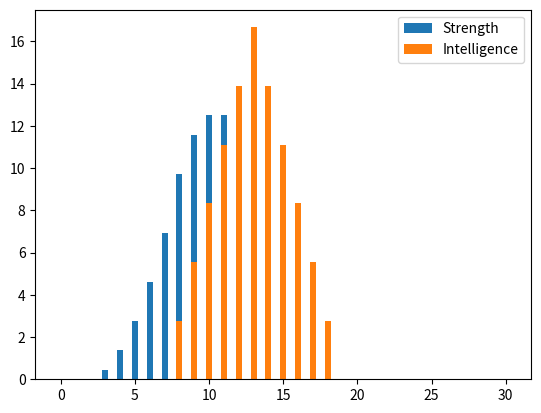

The script that saved this image:
import itertools
import matplotlib.pyplot as plt

class PolyDie:
    def __init__(self, sides):
        self.sides = sides
        self.name = f'd{self.sides}'
        self.avg = (1+self.sides)/2
        
    def __repr__(self):
        return f'{self.name} object'
    
    def get_all_results(self):
        self.results = [i for i in range(self.sides)]
        return self.results
    
    
class Characteristic:
    def __init__(self, name, die_sides, num_of_dice, bonus=0):
        self.name = name
        self.bonus = bonus
        self.initialize_dice(die_sides, num_of_dice)
    
    def __repr__(self):
        return f'{self.name} characteristic object'
    
    def initialize_dice(self, die_sides, num_of_dice):
        self.dice = []
        for i in range(num_of_dice):
            self.dice.append(PolyDie(die_sides))
        self.min_score = num_of_dice + self.bonus
        self.max_score = (len(self.dice) * self.dice[0].sides) + self.bonus
        self.range = range(self.min_score, self.max_score)
        self.avg_score = self.dice[0].avg * num_of_dice
    
    def increment_num_of_dice(self):
        die_sides = self.dice[0].sides
        num_of_dice = len(self.dice) + 1
        self.initialize_dice(die_sides, num_of_dice)
        
    def decrement_num_of_dice(self):
        die_sides = self.dice[0].sides
        num_of_dice = len(self.dice)
        if num_of_dice > 1:
            num_of_dice -= 1
            self.initialize_dice(die_sides, num_of_dice)
        
    def increment_dice_size(self):
        die_sides = self.dice[0].sides
        num_of_dice = len(self.dice)
        if die_sides < 12:
            die_sides += 2
            self.initialize_dice(die_sides, num_of_dice)
        elif die_sides == 12:
            die_sides = 20
            self.initialize_dice(die_sides, num_of_dice)
        else:
            return f'Dice size at maximum!'
        
    def decrement_dice_size(self):
        die_sides = self.dice[0].sides
        num_of_dice = len(self.dice)
        if die_sides == 20:
            die_sides = 12
            self.initialize_dice(die_sides, num_of_dice)
        elif die_sides > 2:
            die_sides -= 2
            self.initialize_dice(die_sides, num_of_dice)
        else:
            return f'Dice size at minimum!'
        
    def increment_bonus(self):
        die_sides = self.dice[0].sides
        num_of_dice = len(self.dice)
        self.bonus += 1
        self.initialize_dice(die_sides, num_of_dice)
        
    def decrement_bonus(self):
        die_sides = self.dice[0].sides
        num_of_dice = len(self.dice)
        self.bonus -= 1
        self.initialize_dice(die_sides, num_of_dice)
    
    def total_outcome_distribution(self):
        outcome_distribution = [0 for i in range(31)]
        individual_outcomes = [die.get_all_results() for die in self.dice]
        for i in itertools.product(*individual_outcomes):
            outcome_distribution[sum(i) + self.min_score] += 1
        outcome_distribution_percentage = [round((num/sum(outcome_distribution) * 100), 2) for num in outcome_distribution]
        return outcome_distribution_percentage
    
    def display_characteristic_distribution(self):
        x_ticks = [i for i in range(31)]
        x_labels = [str(num) for num in x_ticks]
        
        y_data = self.total_outcome_distribution()
        y_ticks = [num for num in y_data]
        y_labels = [f'{num}%' for num in y_data]
        
        plt.bar(x_ticks, y_data)
        
        plt.title(f'{self.name} Roll Distribution')
        plt.xlabel('Possible Roll Results')
        plt.ylabel('Probability')
        
        plt.xticks(x_ticks, x_labels)
        plt.yticks(y_ticks, y_labels)
        
        plt.show()
    
    
class RacialProfile:
    def __init__(self, name='Human'):
        self.name = name
        self.strength = Characteristic('Strength', 6, 3)
        self.dexterity = Characteristic('Dexterity', 6, 3)
        self.constitution = Characteristic('Constitution', 6, 3)
        self.size = Characteristic('Size', 6, 2, 6)
        self.intelligence = Characteristic('Intelligence', 6, 2, 6)
        self.wisdom = Characteristic('Wisdom', 6, 3)
        self.charisma = Characteristic('Charisma', 6, 3)
        self.power = Characteristic('Power', 6, 3)
        
    def __repr__(self):
        return f'{self.name} profile object'
    
    def display_all_characteristic_distribution(self):
        strength = self.strength.total_outcome_distribution()
        dexterity = self.dexterity.total_outcome_distribution()
        constitution = self.constitution.total_outcome_distribution()
        size = self.size.total_outcome_distribution()
        intelligence = self.intelligence.total_outcome_distribution()
        wisdom = self.wisdom.total_outcome_distribution()
        charisma = self.charisma.total_outcome_distribution()
        power = self.power.total_outcome_distribution()
        
        x_ticks = [i for i in range(31)]
        x_labels = [str(num) for num in x_ticks]
        
        plt.bar(x_ticks, strength, width=0.4, label = 'Strength')
        # plt.bar(list(self.dexterity.range), dexterity, width=0.4, label = 'Dexterity')
        plt.bar(x_ticks, intelligence, width=0.4, label='Intelligence')
        
        plt.legend()
        
        plt.show()
        

test = RacialProfile()

test.display_all_characteristic_distribution()
# test.strength.display_characteristic_distribution()